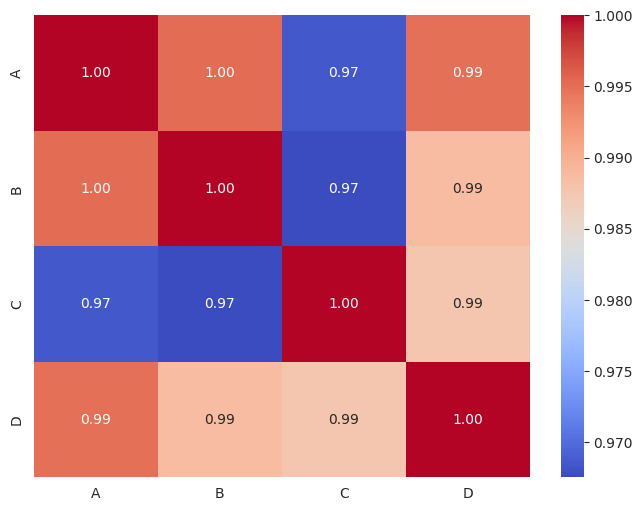

Source code (Python):
import seaborn as sns
import pandas as pd
import matplotlib.pyplot as plt

data_dic = {'A':[12,15,45,71],

            'B':[18,26,50,80],

            'C':[32,48,78,93],

            'D':[29,35,63,81]}

df = pd.DataFrame(data_dic)
sns.set_style('white')
corr = df.corr(numeric_only=True)

plt.figure(figsize=(8, 6))
sns.heatmap(corr, annot=True, cmap='coolwarm', fmt='.2f')
plt.show()

